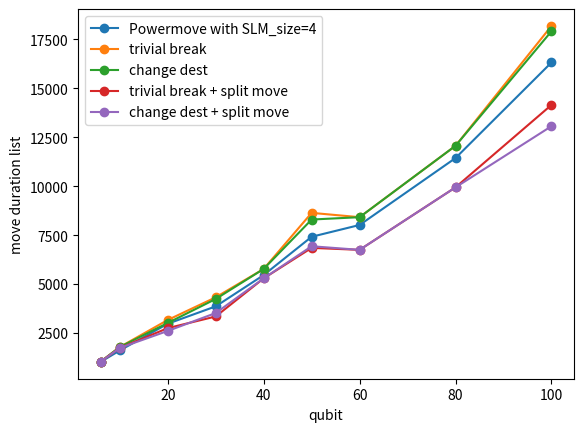

This chart was generated by the following Python code:
import matplotlib.pyplot as plt

x = [6, 10, 20, 30, 40, 50, 60, 80, 100]
# y0 = [176, 256, 416, 480, 624, 752, 816, 1024, 1344]
# y1 = [176, 288, 432, 544, 656, 896, 880, 1088, 1568]
# y2 = [176, 288, 416, 528, 656, 864, 880, 1088, 1552]
# y3 = [176, 272, 368, 400, 592, 704, 688, 896, 1184]
# y4 = [176, 272, 352, 416, 592, 688, 688, 896, 1104]
y0 = [1026.8869572834583, 1610.206628982445, 2976.4847040681334, 3863.213536237674, 5461.342073356773, 7417.197475999814, 8019.17458649878, 11437.577063173048, 16317.647806746512]
y1 = [1033.6022217794846, 1786.6280995352304, 3168.4089754341326, 4324.891520937293, 5773.98219533513, 8637.678248104052, 8417.286258476486, 12063.67297626926, 18183.34379645612]
y2 = [1033.6022217794846, 1786.6280995352304, 3015.489403562491, 4240.205385455603, 5773.98219533513, 8296.956659370637, 8417.286258476486, 12063.67297626926, 17911.536746576625]
y3 = [1033.6022217794846, 1740.5879189178493, 2751.234474231636, 3347.075244771684, 5293.847313042831, 6849.931647807649, 6749.430194348092, 9940.9518732568, 14150.128188643966]
y4 = [1033.6022217794846, 1740.5879189178493, 2609.0016938833655, 3523.0866554974887, 5293.847313042831, 6932.719862964788, 6749.430194348092, 9940.9518732568, 13064.5053539443]
plt.plot(x, y0, marker='o', label='Powermove with SLM_size=4')
plt.plot(x, y1, marker='o', label='trivial break', linestyle="solid")
plt.plot(x, y2, marker='o', label='change dest')
plt.plot(x, y3, marker='o', label='trivial break + split move', linestyle="solid")
plt.plot(x, y4, marker='o', label='change dest + split move')
plt.xlabel("qubit")
plt.ylabel("move duration list")
plt.legend()
plt.savefig("compare_move_duration.png")
plt.show()